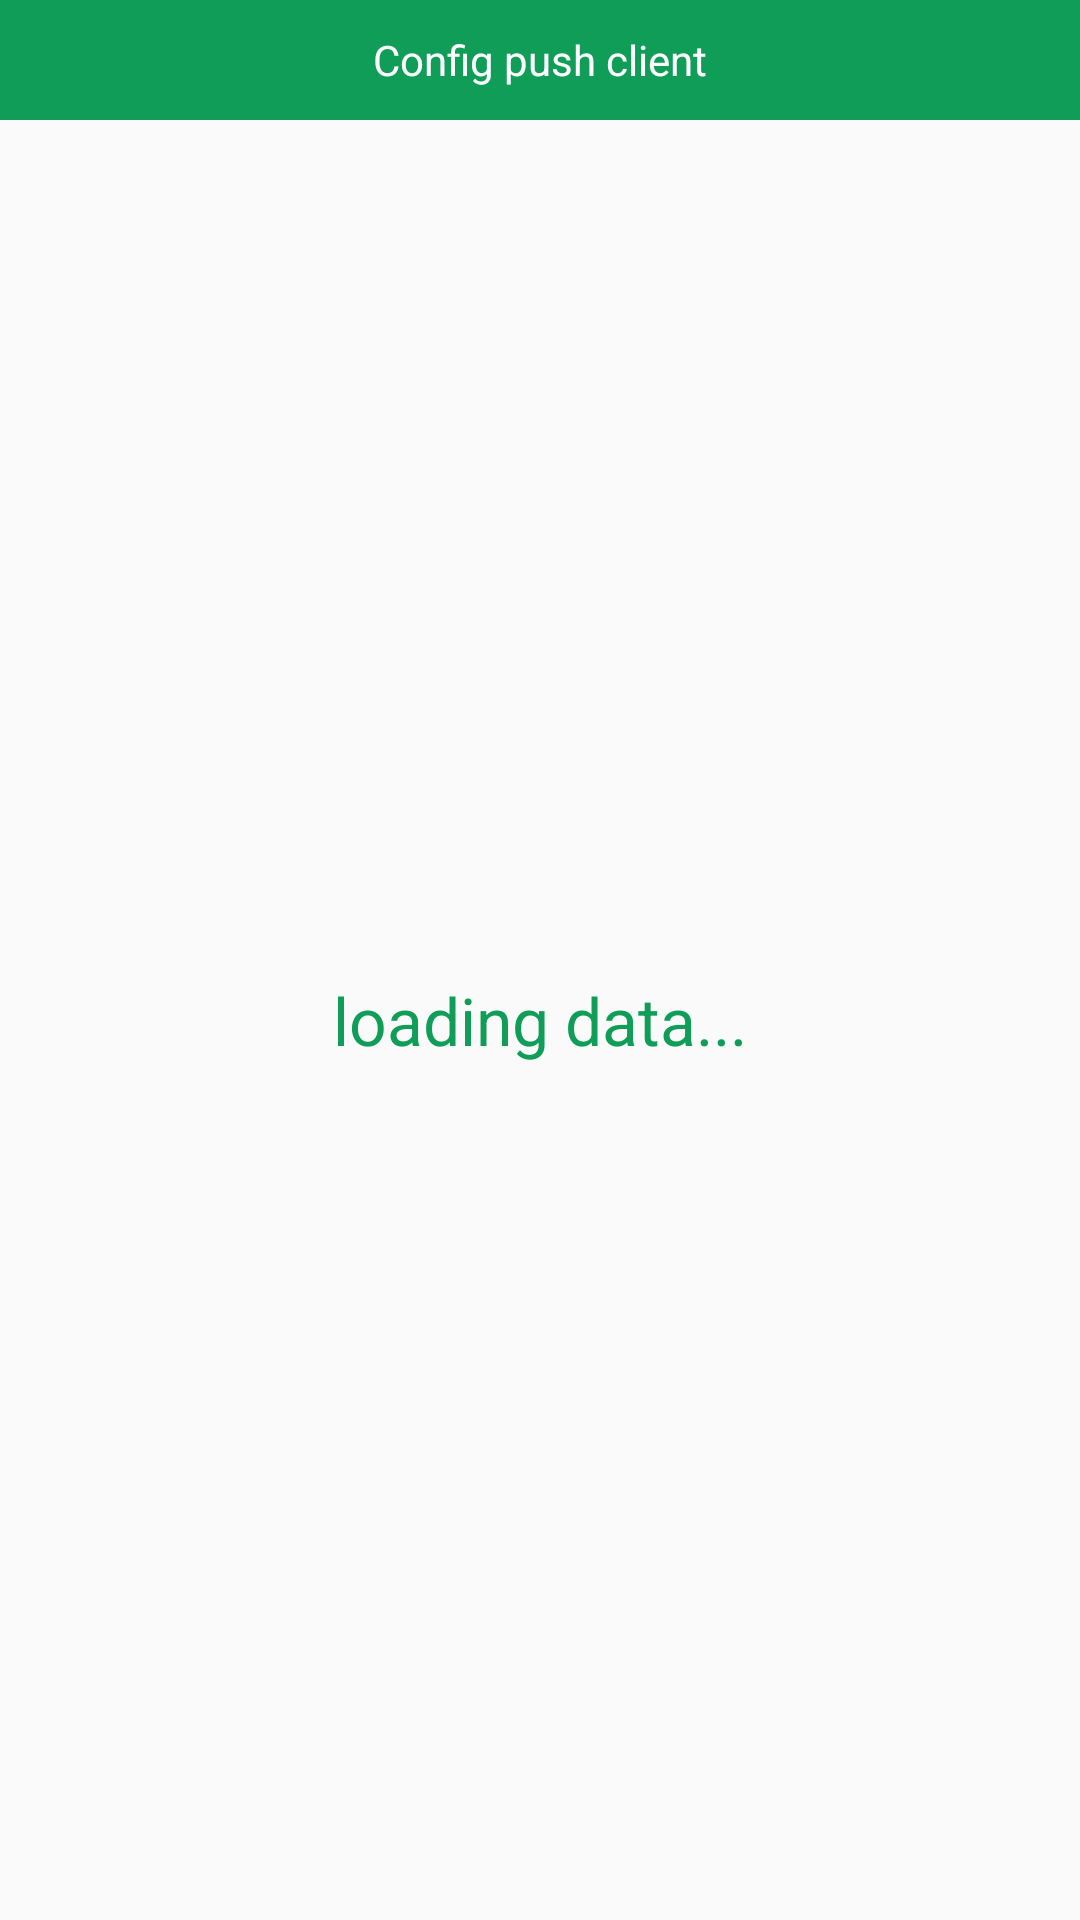

The Android layout XML behind this screen, and the referenced resources:
<!-- AndroidManifest.xml: application theme AppTheme -->
<!-- res/layout/activity_faces.xml -->
<?xml version="1.0" encoding="utf-8"?>
<LinearLayout xmlns:android="http://schemas.android.com/apk/res/android"
    xmlns:app="http://schemas.android.com/apk/res-auto"
    xmlns:tools="http://schemas.android.com/tools"
    android:layout_width="match_parent"
    android:layout_height="match_parent"
    android:orientation="vertical"
    tools:context="com.xman.demo.push.FaceListActivity">

    <TextView
        android:id="@+id/start_settings"
        android:background="@color/colorPrimary"
        android:layout_width="match_parent"
        android:layout_height="40dp"
        android:gravity="center"
        android:text="@string/text_config"
        android:textColor="@color/colorLight"/>

    <TextView
        android:id="@+id/face_list_loading"
        android:layout_width="match_parent"
        android:layout_height="match_parent"
        android:text="@string/text_loading"
        android:textSize="@dimen/text_size_h2"
        android:textColor="@color/colorPrimary"
        android:gravity="center"/>

    <ListView
        android:id="@+id/face_list"
        android:layout_width="match_parent"
        android:layout_height="match_parent">
    </ListView>
</LinearLayout>
<!-- resources referenced by this layout -->
<resources>
  <color name="colorLight">#ffffff</color>
  <color name="colorPrimary">#0f9d58</color>
  <dimen name="text_size_h2">22sp</dimen>
  <string name="text_config">Config push client</string>
  <string name="text_loading">loading data...</string>
  <style name="AppTheme" parent="Theme.AppCompat.Light.DarkActionBar">
          
          <item name="colorPrimary">@color/colorPrimary</item>
          <item name="colorPrimaryDark">@color/colorPrimaryDark</item>
          <item name="colorAccent">@color/colorAccent</item>
      </style>
  <color name="colorPrimaryDark">#0b8043</color>
  <color name="colorAccent">#ff0000</color>
</resources>
